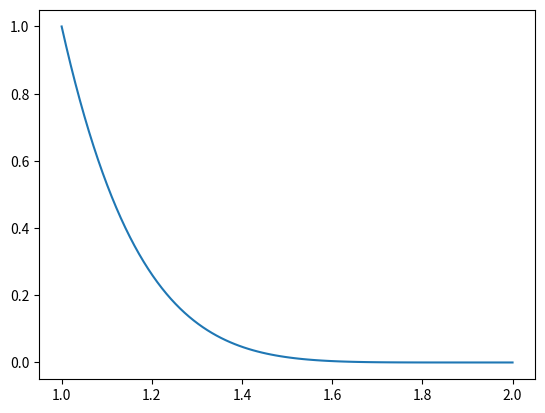

Recreate this plot in Python.
import numpy as np
import matplotlib.pyplot as plt

def generate_polynomial_trajectory(p1, p2, grade=6, n_points=100):
    x = np.linspace(p1[0], p2[0], n_points)
    y = (x - p1[0]) ** grade * (p2[1] - p1[1]) / ((p2[0] - p1[0]) ** grade) + p1[1]
    return np.array(list(zip(x, y)))

def generate_radical_trajectory(p1, p2, grade=5, n_points=100):
    x = np.linspace(p1[0], p2[0], n_points)
    y = (x - p1[0]) ** (1/grade) * (p2[1] - p1[1]) / ((p2[0] - p1[0]) ** (1 / grade)) + p1[1]
    return np.array(list(zip(x, y)), dtype=np.float32)

def generate_linear_trajectory(p1, p2, n_points=100):
    x = np.linspace(p1[0], p2[0], n_points)
    y = (x - p1[0]) * (p2[1] - p1[1]) / (p2[0] - p1[0]) + p1[1]
    return np.array(list(zip(x, y)), dtype=np.float32)

def plot_trajectory(trajectory):
    # for point in trajectory:
    #     print(np.format_float_positional(point[0]), np.format_float_positional(point[1]))
    plt.plot(trajectory[:,0], trajectory[:,1])
# Example usage:
if __name__ == "__main__":
    p1 = (2, 0)
    p2 = (1, 1)
    trajectory = generate_polynomial_trajectory(p1, p2,n_points=100)
    for point in trajectory:
        print(np.format_float_positional(point[0]), np.format_float_positional(point[1]))
    plt.plot(trajectory[:,0], trajectory[:,1])
    plt.show()